5-way image classification set "DatasetBalanced" from GitHub (DikshaP-2506/CropSecureLeafDiseaseDataset); label vocabulary: anthracnose, initial stage, leaf blight, leaf spot, pest damage.

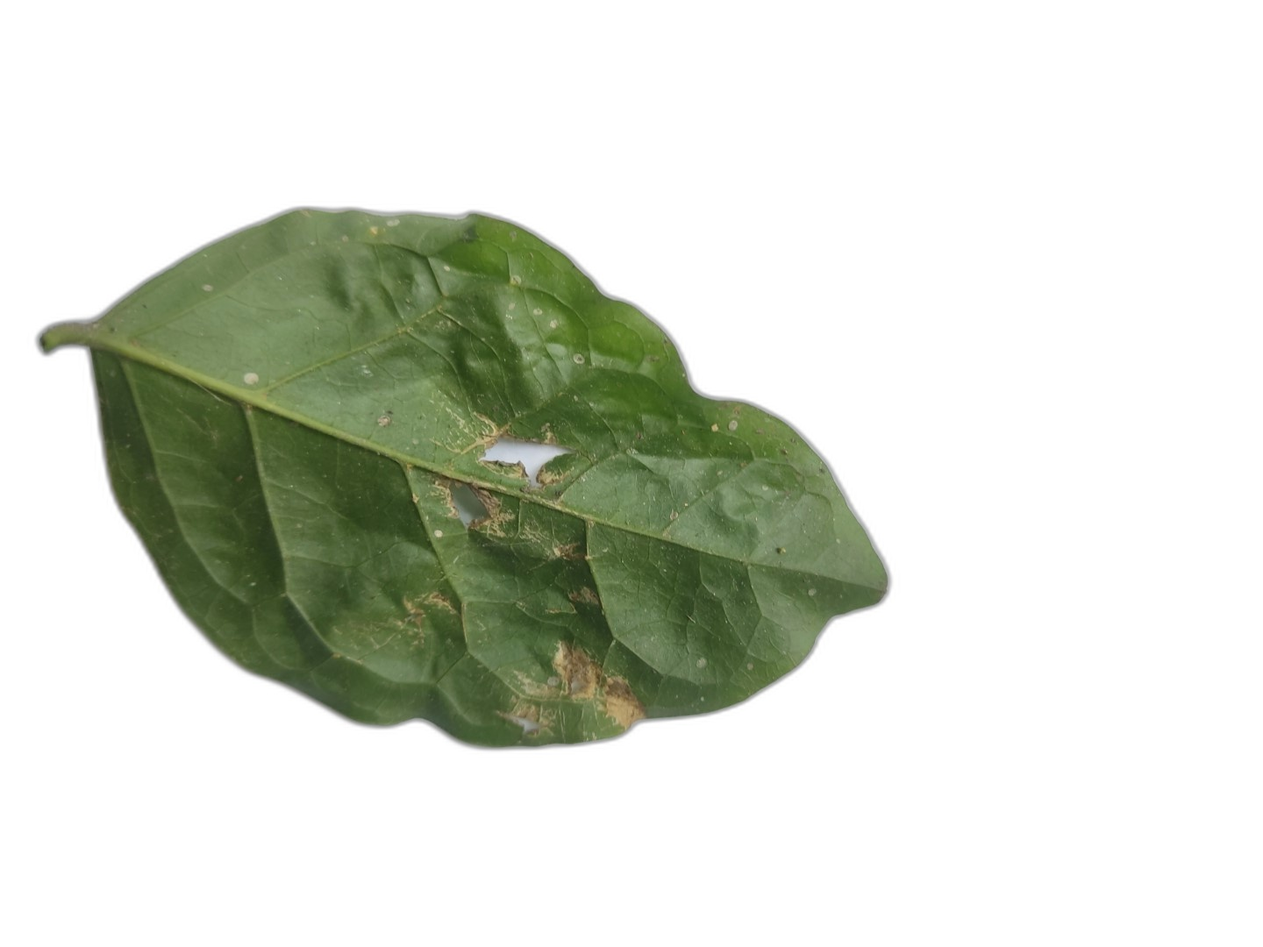
Label: leaf spot

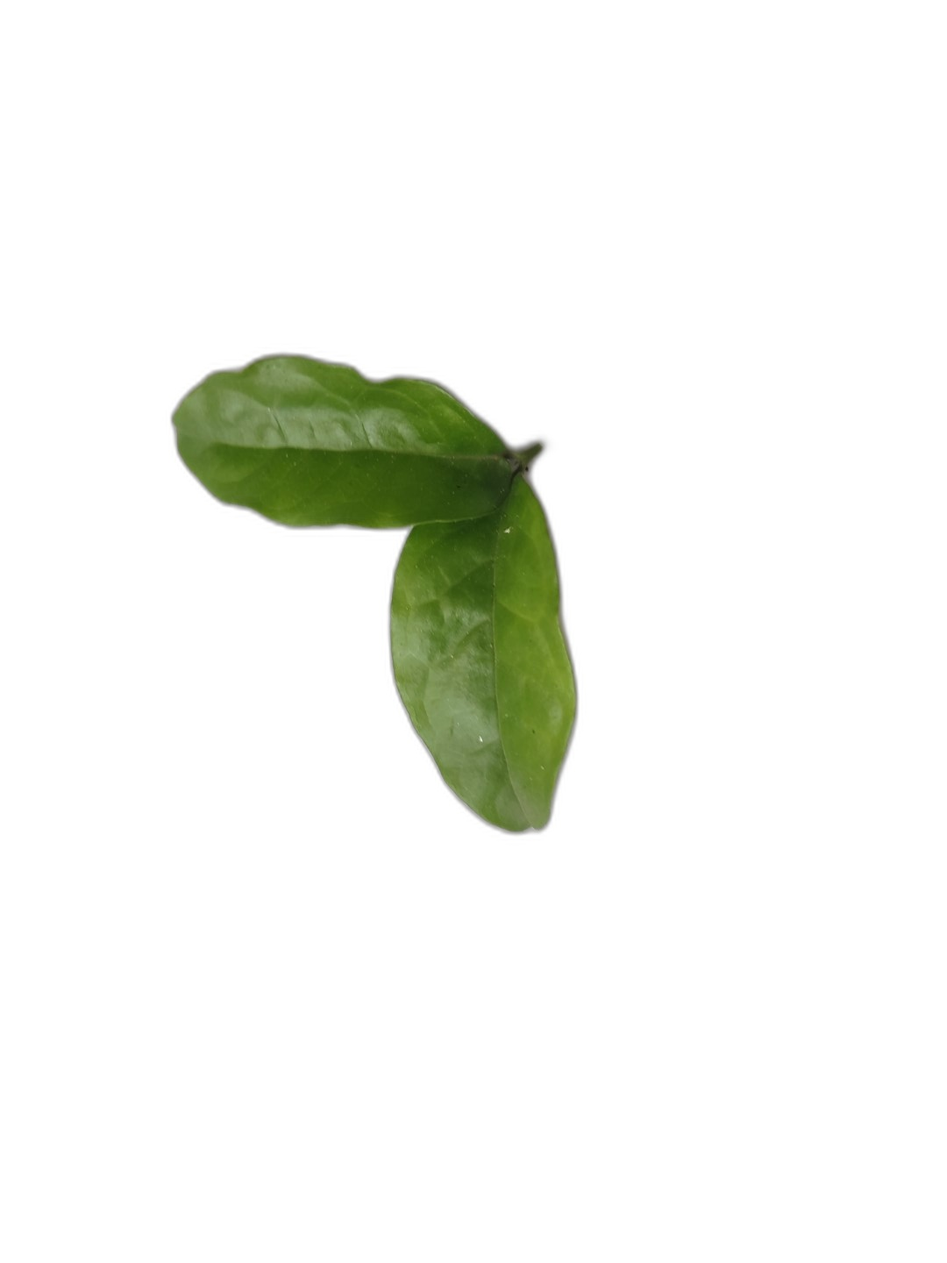
Label: initial stage

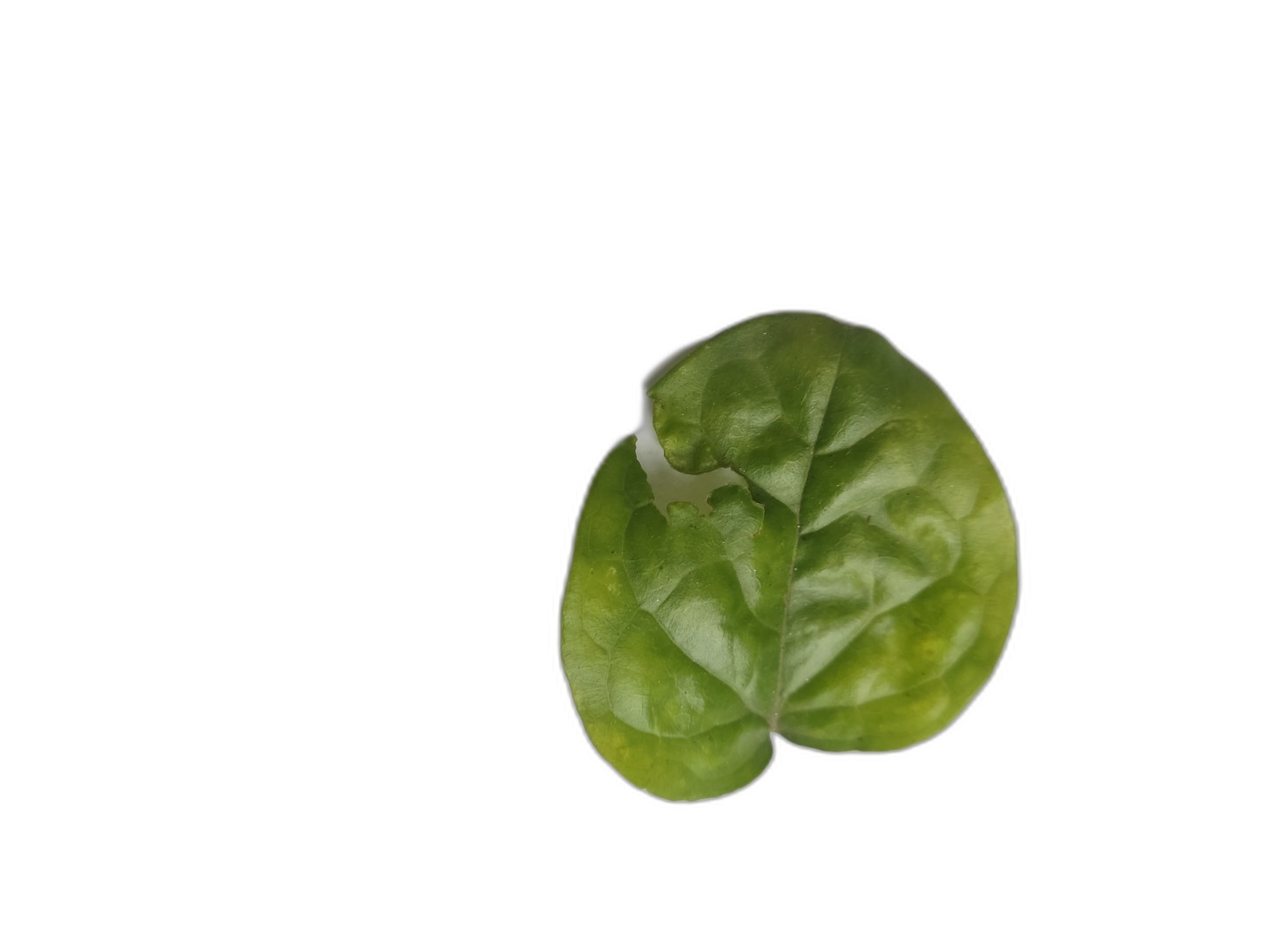
Label: pest damage

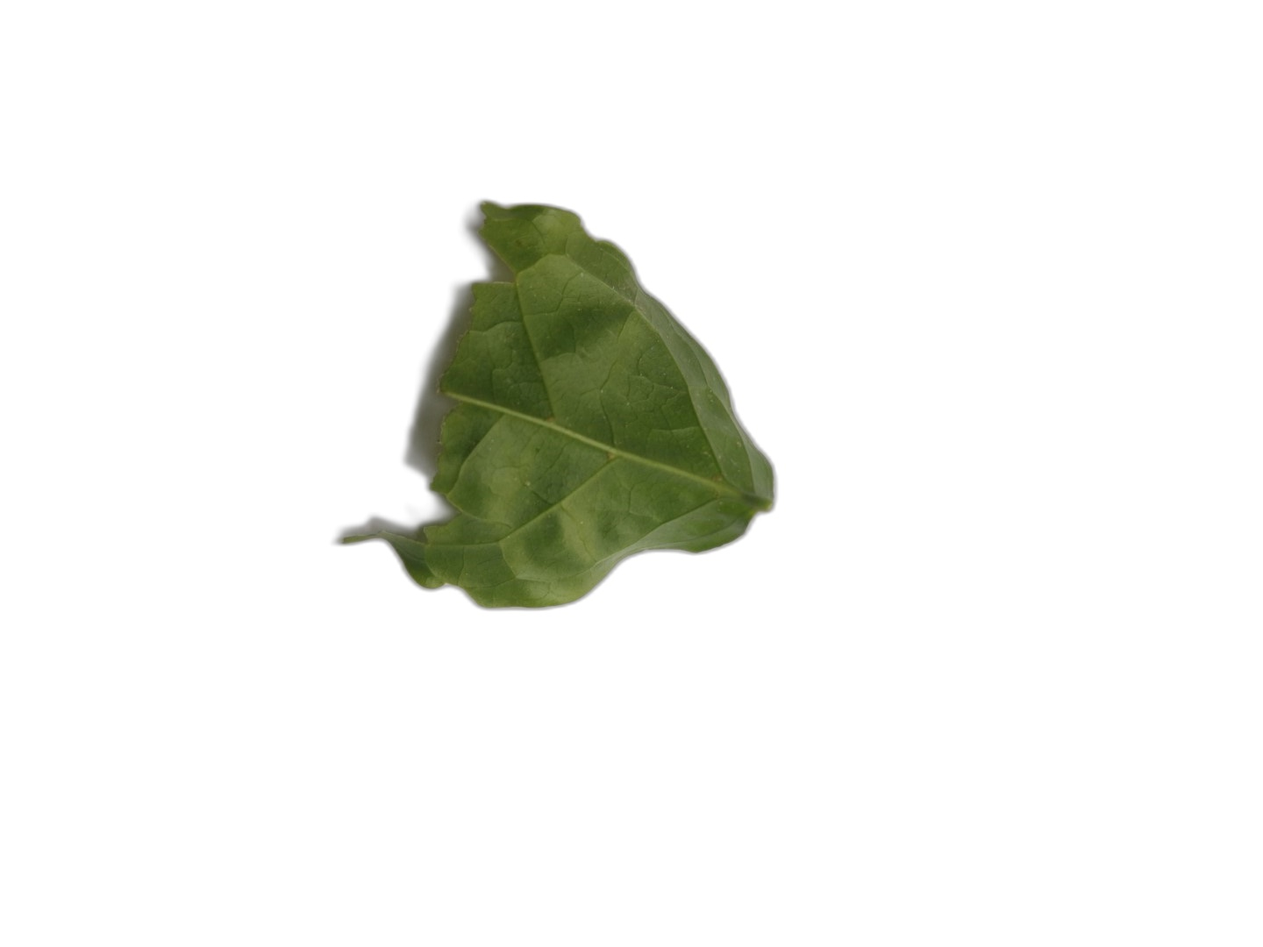
Label: anthracnose

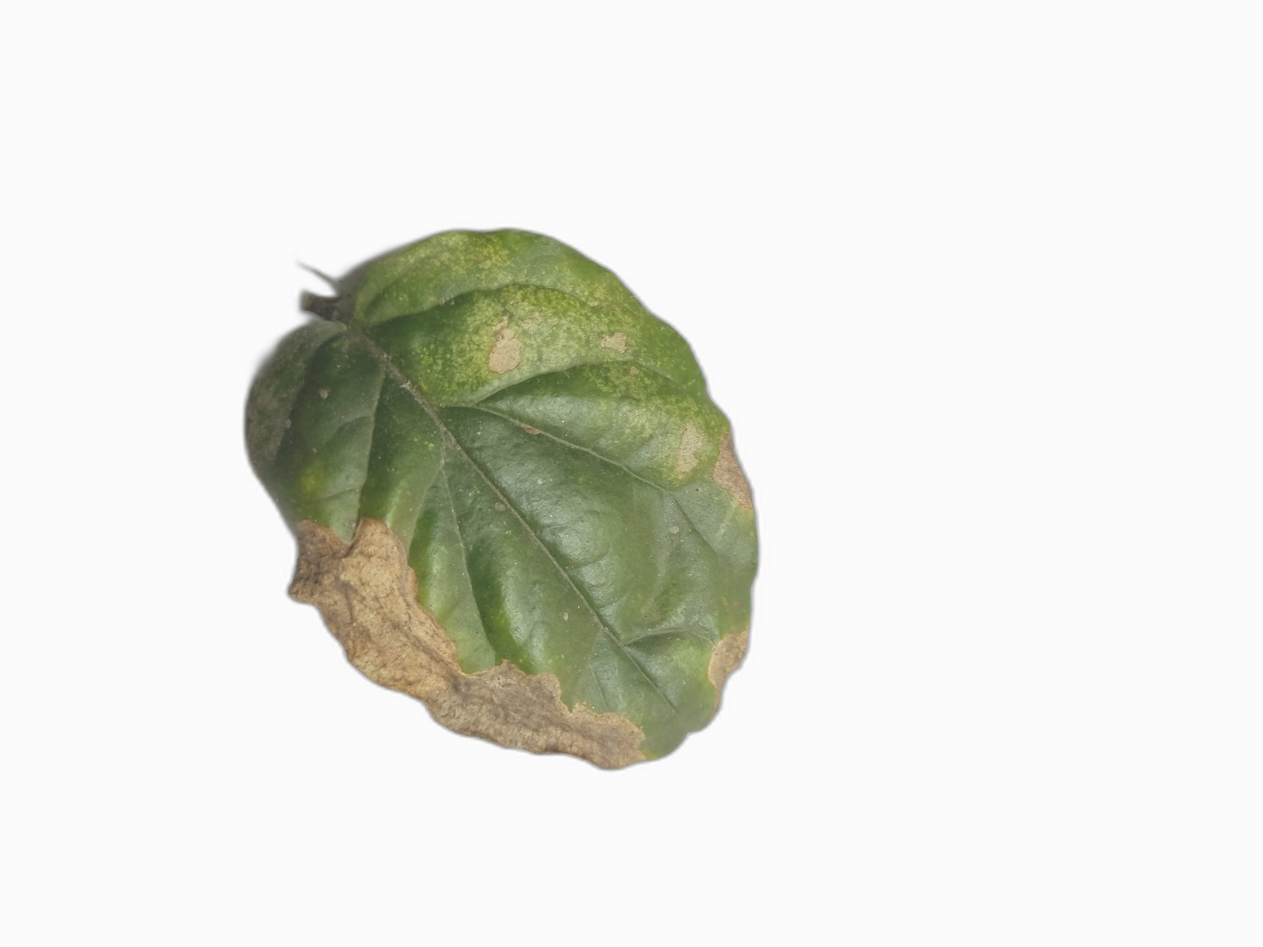
Label: leaf blight

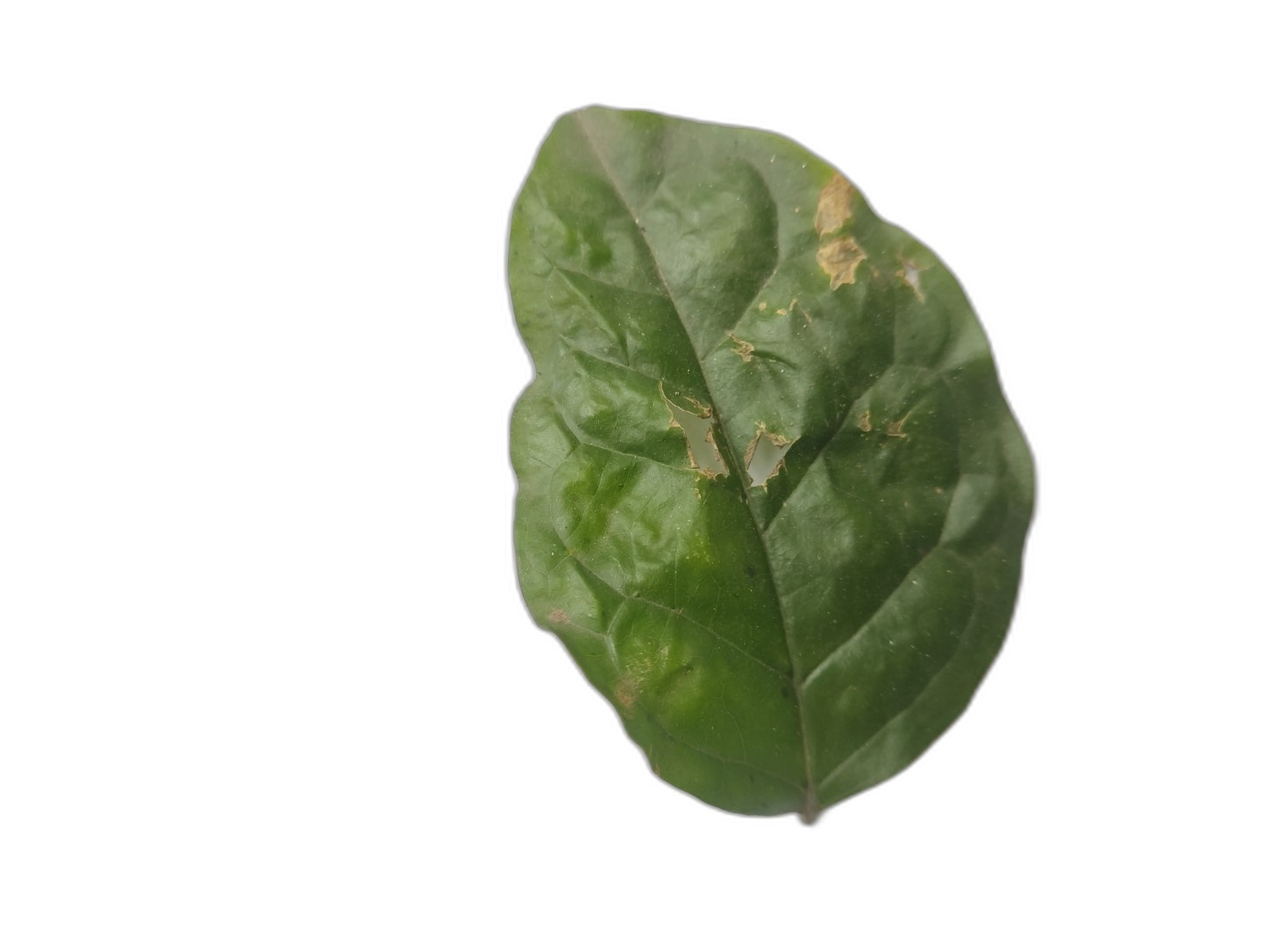
Label: leaf spot
